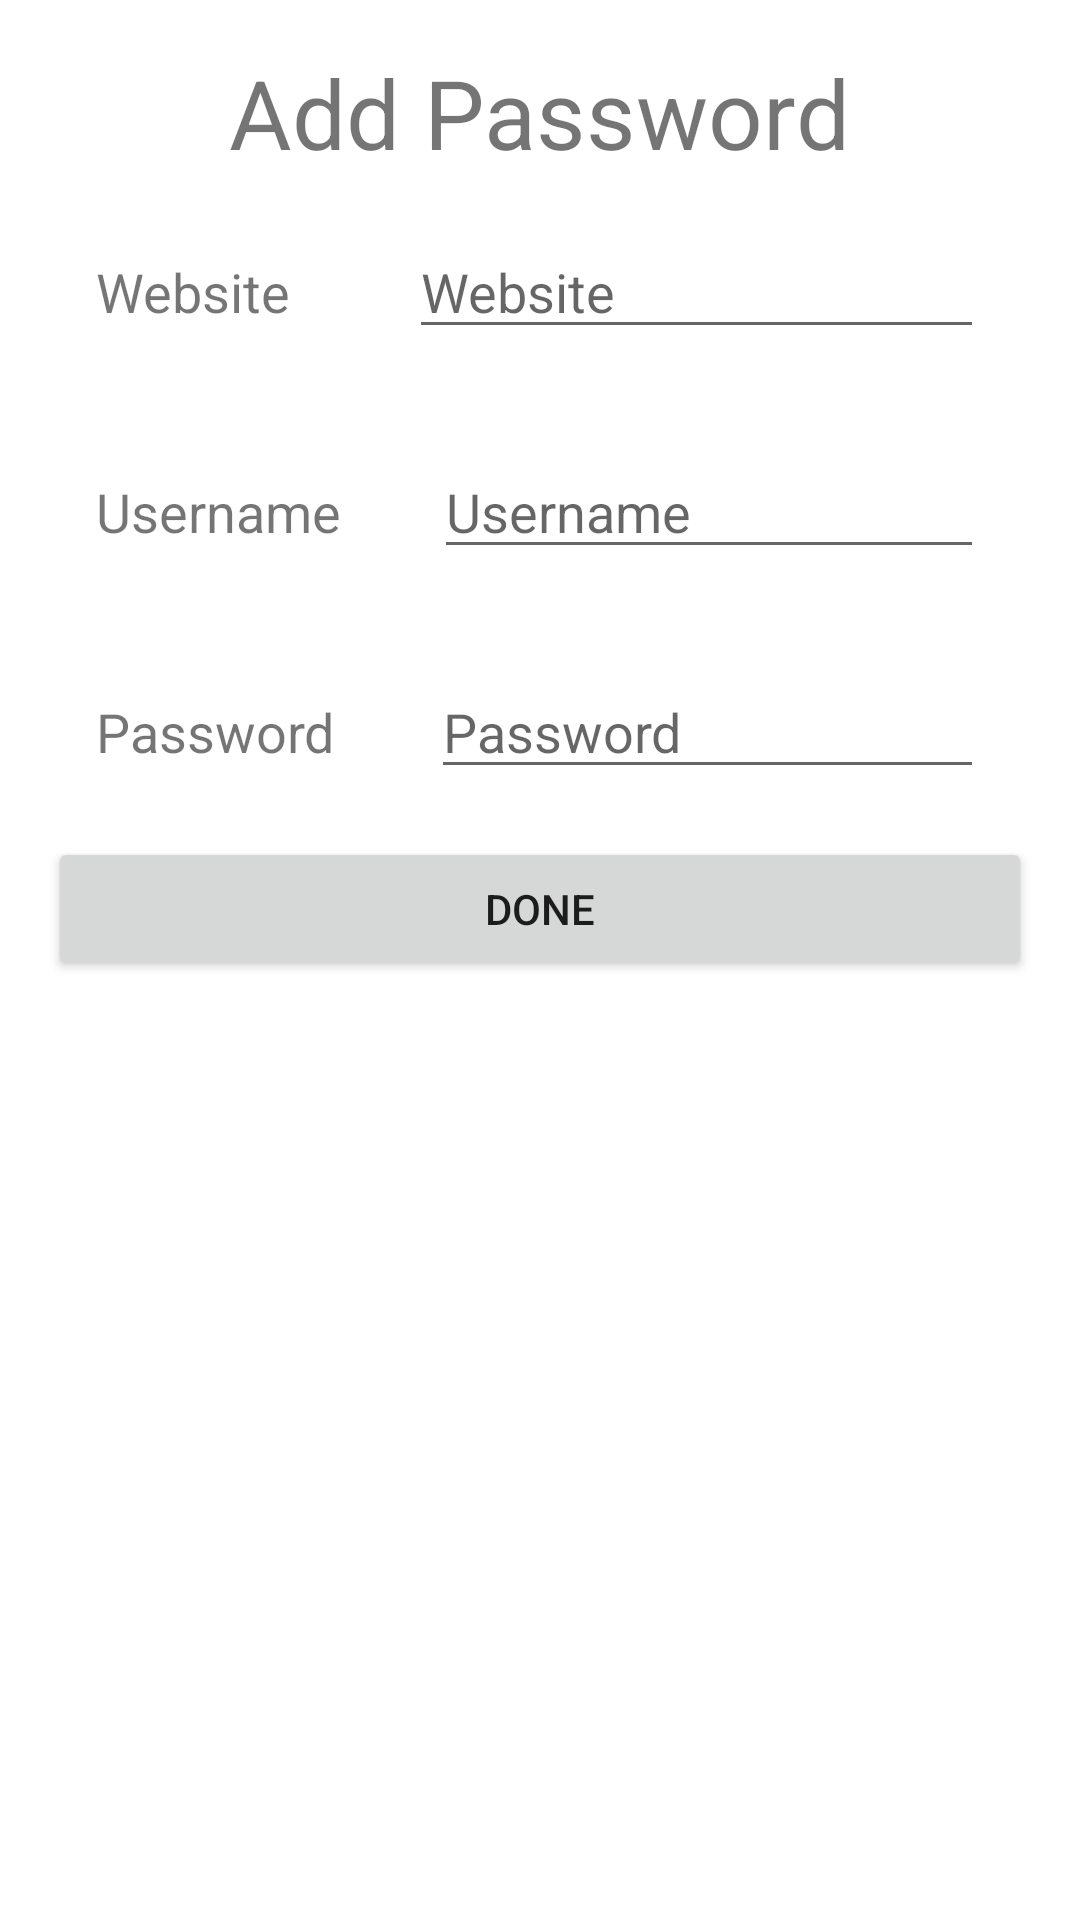

This screen was rendered from an Android layout file. Write that file and the resources it references.
<!-- AndroidManifest.xml: application theme Theme.Quez -->
<!-- res/layout/activity_addpwd.xml -->
<?xml version="1.0" encoding="utf-8"?>
<LinearLayout
    xmlns:android="http://schemas.android.com/apk/res/android"
    xmlns:app="http://schemas.android.com/apk/res-auto"
    xmlns:tools="http://schemas.android.com/tools"
    android:layout_width="match_parent"
    android:layout_height="match_parent"
    android:orientation="vertical"
    android:padding="16dp"
    tools:context=".AddPwdActivity">

    <TextView
        android:id="@+id/tv_add_password"
        android:layout_width="wrap_content"
        android:layout_height="wrap_content"
        android:text="@string/add_password"
        android:textSize="32sp"
        android:layout_gravity="center" />

    <LinearLayout
        android:layout_width="match_parent"
        android:layout_height="wrap_content"
        android:padding="16dp"
        android:orientation="horizontal" >

        <TextView
            android:layout_width="wrap_content"
            android:layout_height="wrap_content"
            android:text="@string/website"
            android:textSize="18sp"
            android:layout_weight="1" />

        <EditText
            android:id="@+id/ed_website"
            android:layout_width="wrap_content"
            android:layout_height="wrap_content"
            android:layout_weight="3"
            android:hint="@string/website" />

    </LinearLayout>

    <LinearLayout
        android:layout_width="match_parent"
        android:layout_height="wrap_content"
        android:padding="16dp"
        android:orientation="horizontal" >

        <TextView
            android:layout_width="wrap_content"
            android:layout_height="wrap_content"
            android:textSize="18sp"
            android:text="@string/username"
            android:layout_weight="1" />

        <EditText
            android:id="@+id/ed_username"
            android:layout_width="wrap_content"
            android:layout_height="wrap_content"
            android:layout_weight="3"
            android:hint="@string/username" />

    </LinearLayout>

    <LinearLayout
        android:layout_width="match_parent"
        android:layout_height="wrap_content"
        android:padding="16dp"
        android:orientation="horizontal" >

        <TextView
            android:layout_width="wrap_content"
            android:layout_height="wrap_content"
            android:text="@string/password"
            android:textSize="18sp"
            android:layout_weight="1" />

        <EditText
            android:id="@+id/ed_password"
            android:layout_width="wrap_content"
            android:layout_height="wrap_content"
            android:layout_weight="3"
            android:inputType="textPassword"
            android:hint="@string/password" />

    </LinearLayout>

    <Button
        android:id="@+id/bt_add_pwd"
        android:layout_width="match_parent"
        android:layout_height="wrap_content"
        android:text="@string/done" />

</LinearLayout>
<!-- resources referenced by this layout -->
<resources>
  <string name="add_password">Add Password</string>
  <string name="done">Done</string>
  <string name="password">Password</string>
  <string name="username">Username</string>
  <string name="website">Website</string>
  <style name="Theme.Quez" parent="Theme.MaterialComponents.DayNight.DarkActionBar">
          
          <item name="colorPrimary">@color/purple_500</item>
          <item name="colorPrimaryVariant">@color/purple_700</item>
          <item name="colorOnPrimary">@color/white</item>
          
          <item name="colorSecondary">@color/teal_200</item>
          <item name="colorSecondaryVariant">@color/teal_700</item>
          <item name="colorOnSecondary">@color/black</item>
          
          <item name="android:statusBarColor" tools:targetApi="l">?attr/colorPrimaryVariant</item>
          
      </style>
  <!-- not gathered from this repository: default colours our renderer supplied (Android Studio template values) -->
  <color name="purple_500">#FF6200EE</color>
  <color name="purple_700">#FF3700B3</color>
  <color name="teal_200">#FF03DAC5</color>
  <color name="teal_700">#FF018786</color>
  <color name="black">#FF000000</color>
  <color name="white">#FFFFFFFF</color>
</resources>
